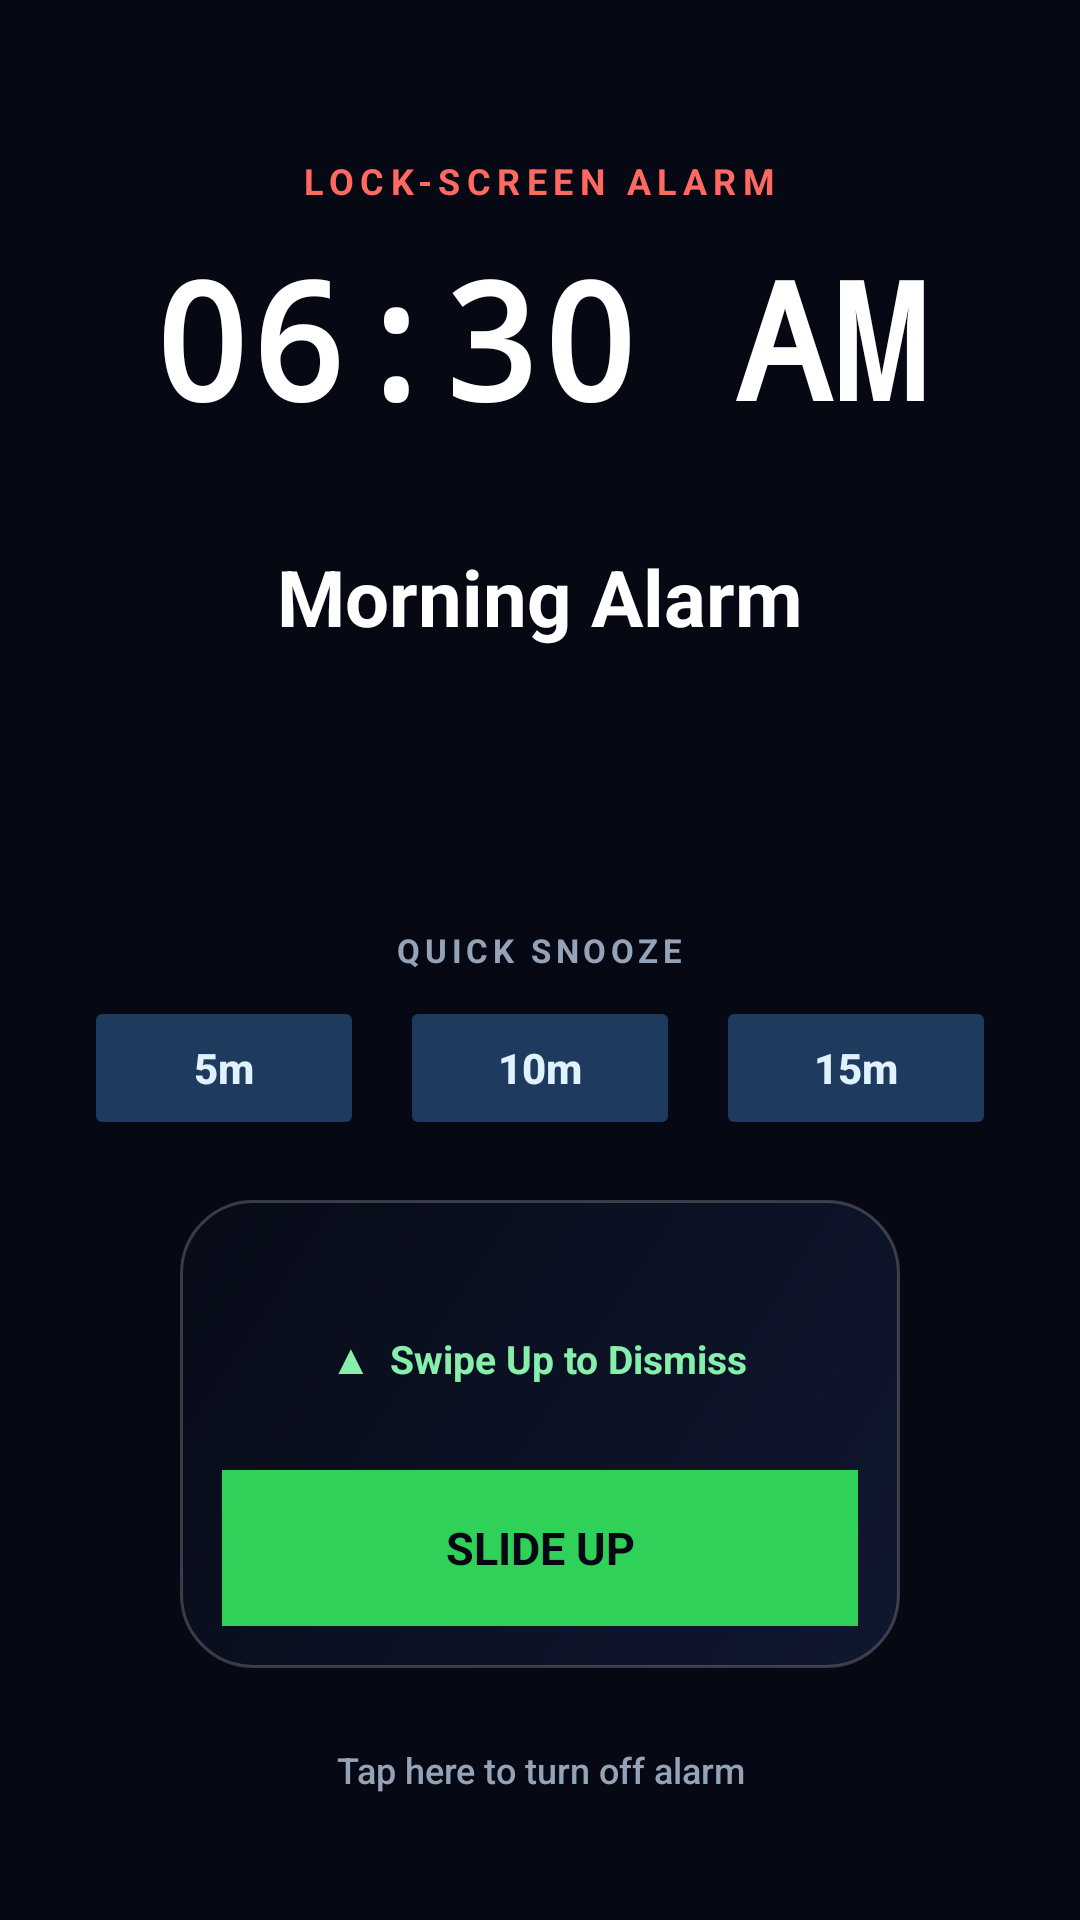

Reconstruct the res/layout file that produces this screen, plus the resources it refers to.
<!-- AndroidManifest.xml: activity theme AppTheme.NoActionBar -->
<!-- res/layout/activity_lock_screen_alarm.xml -->
<?xml version="1.0" encoding="utf-8"?>
<LinearLayout xmlns:android="http://schemas.android.com/apk/res/android"
    android:layout_width="match_parent"
    android:layout_height="match_parent"
    android:background="#060914"
    android:gravity="center_horizontal"
    android:orientation="vertical"
    android:padding="28dp">

    <TextView
        android:layout_width="wrap_content"
        android:layout_height="wrap_content"
        android:layout_marginTop="24dp"
        android:letterSpacing="0.18"
        android:text="LOCK-SCREEN ALARM"
        android:textColor="#FF6961"
        android:textSize="12sp"
        android:textStyle="bold" />

    <TextView
        android:id="@+id/lock_alarm_time"
        android:layout_width="wrap_content"
        android:layout_height="wrap_content"
        android:layout_marginTop="8dp"
        android:fontFamily="monospace"
        android:text="06:30 AM"
        android:textColor="#FFFFFF"
        android:textSize="54sp"
        android:textStyle="bold" />

    <LinearLayout
        android:layout_width="match_parent"
        android:layout_height="0dp"
        android:layout_weight="1"
        android:gravity="center"
        android:orientation="vertical">

        <TextView
            android:id="@+id/lock_alarm_title"
            android:layout_width="wrap_content"
            android:layout_height="wrap_content"
            android:gravity="center"
            android:text="Morning Alarm"
            android:textColor="#FFFFFF"
            android:textSize="26sp"
            android:textStyle="bold" />

        <TextView
            android:id="@+id/lock_alarm_note"
            android:layout_width="wrap_content"
            android:layout_height="wrap_content"
            android:layout_marginTop="8dp"
            android:gravity="center"
            android:textColor="#CBD5E1"
            android:textSize="15sp" />

        <TextView
            android:id="@+id/lock_alarm_sound"
            android:layout_width="wrap_content"
            android:layout_height="wrap_content"
            android:layout_marginTop="14dp"
            android:textColor="#7DD3FC"
            android:textSize="13sp" />
    </LinearLayout>

    <TextView
        android:layout_width="wrap_content"
        android:layout_height="wrap_content"
        android:layout_marginBottom="8dp"
        android:letterSpacing="0.14"
        android:text="QUICK SNOOZE"
        android:textColor="#94A3B8"
        android:textSize="11sp"
        android:textStyle="bold" />

    <LinearLayout
        android:layout_width="match_parent"
        android:layout_height="wrap_content"
        android:layout_marginBottom="20dp"
        android:gravity="center"
        android:orientation="horizontal">

        <Button
            android:id="@+id/btn_snooze_5"
            android:layout_width="0dp"
            android:layout_height="48dp"
            android:layout_marginEnd="6dp"
            android:layout_weight="1"
            android:backgroundTint="#1E3A5F"
            android:text="5m"
            android:textAllCaps="false"
            android:textColor="#E0F2FE"
            android:textStyle="bold" />

        <Button
            android:id="@+id/btn_snooze_10"
            android:layout_width="0dp"
            android:layout_height="48dp"
            android:layout_marginHorizontal="6dp"
            android:layout_weight="1"
            android:backgroundTint="#1E3A5F"
            android:text="10m"
            android:textAllCaps="false"
            android:textColor="#E0F2FE"
            android:textStyle="bold" />

        <Button
            android:id="@+id/btn_snooze_15"
            android:layout_width="0dp"
            android:layout_height="48dp"
            android:layout_marginStart="6dp"
            android:layout_weight="1"
            android:backgroundTint="#1E3A5F"
            android:text="15m"
            android:textAllCaps="false"
            android:textColor="#E0F2FE"
            android:textStyle="bold" />
    </LinearLayout>

    <LinearLayout
        android:layout_width="240dp"
        android:layout_height="156dp"
        android:background="@drawable/widget_glass_bg"
        android:gravity="bottom|center_horizontal"
        android:orientation="vertical"
        android:padding="14dp">

        <TextView
            android:id="@+id/lock_swipe_hint"
            android:layout_width="wrap_content"
            android:layout_height="wrap_content"
            android:layout_marginBottom="28dp"
            android:text="▲  Swipe Up to Dismiss"
            android:textColor="#86EFAC"
            android:textSize="13sp"
            android:textStyle="bold" />

        <TextView
            android:id="@+id/lock_swipe_handle"
            android:layout_width="match_parent"
            android:layout_height="52dp"
            android:background="#30D158"
            android:gravity="center"
            android:text="SLIDE UP"
            android:textColor="#050814"
            android:textSize="15sp"
            android:textStyle="bold" />
    </LinearLayout>

    <Button
        android:id="@+id/btn_dismiss_fallback"
        android:layout_width="wrap_content"
        android:layout_height="44dp"
        android:layout_marginTop="12dp"
        android:background="@android:color/transparent"
        android:text="Tap here to turn off alarm"
        android:textAllCaps="false"
        android:textColor="#94A3B8"
        android:textSize="12sp" />
</LinearLayout>
<!-- resources referenced by this layout -->
<resources>
  <!-- drawable widget_glass_bg (drawable) -->
  <?xml version="1.0" encoding="utf-8"?>
  <shape xmlns:android="http://schemas.android.com/apk/res/android"
      android:shape="rectangle">
      <gradient
          android:angle="135"
          android:startColor="#E6101933"
          android:endColor="#F2070B17" />
      <corners android:radius="24dp" />
      <stroke
          android:width="1dp"
          android:color="#33FFFFFF" />
  </shape>
  <style name="AppTheme.NoActionBar" parent="Theme.AppCompat.DayNight.NoActionBar">
          <item name="windowActionBar">false</item>
          <item name="windowNoTitle">true</item>
          <item name="android:windowBackground">@color/colorPrimaryDark</item>
          <item name="android:statusBarColor">@color/colorPrimaryDark</item>
          <item name="android:navigationBarColor">@color/colorPrimaryDark</item>
          <item name="android:windowLightStatusBar">false</item>
      </style>
  <color name="colorPrimaryDark">#060812</color>
</resources>
